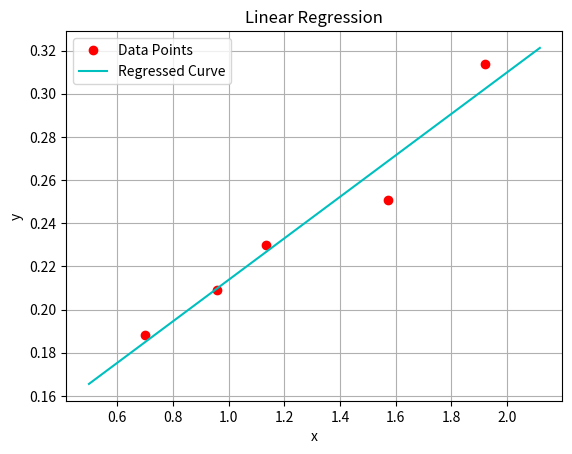

Python code for this plot:
import numpy as np
import matplotlib.pyplot as pt

def linear_regression(xvalues, yvalues):
    # y = a + b * x
    # b = (n*productsum - xsum * ysum) / (n*xsquaresum - (xsum)^2)
    # a = yavg - b * xavg
    
    n = xvalues.size
    xsum, xsquaresum, ysum, xyproductsum = 0, 0, 0, 0
    
    for x in xvalues:
        xsum += x
        xsquaresum += x * x
        
    for y in yvalues:
        ysum += y
        
    for i in range(n):
        xyproductsum += xvalues[i] * yvalues[i]
    
    b = (n * xyproductsum - xsum * ysum) / (n * xsquaresum - xsum * xsum)
    a = ysum / n - b * (xsum / n)
    
    return (a, b)

def concised_linear_regression(xvalues, yvalues):
    # y = a + b * x
    # b = (n*productsum - xsum * ysum) / (n*xsquaresum - (xsum)^2)
    # a = yavg - b * xavg
    
    n = xvalues.size
    xsum, xsquaresum, ysum, xyproductsum = np.sum(xvalues), np.sum(xvalues*xvalues), np.sum(yvalues), np.sum(xvalues*yvalues)
    
    b = (n * xyproductsum - xsum * ysum) / (n * xsquaresum - xsum * xsum)
    a = ysum / n - b * (xsum / n)
    
    return (a, b)


xvalues = np.array([0.698132, 0.959931, 1.134464, 1.570796, 1.919862])
yvalues = np.array([0.188224, 0.209138, 0.230052, 0.250965, 0.313707])
ret = linear_regression(xvalues, yvalues)

# Let's do the plot
n = xvalues.size
pt.plot(xvalues, yvalues, "ro")
xvals_np = np.arange(xvalues[0] - 0.2, xvalues[n-1] + 0.2, 0.01)
pt.plot(xvals_np, ret[0] + ret[1] * xvals_np, "c-")
pt.legend(["Data Points", "Regressed Curve"])
pt.title("Linear Regression")
pt.xlabel("x")
pt.ylabel("y")
pt.grid(True, which='both')
pt.show()